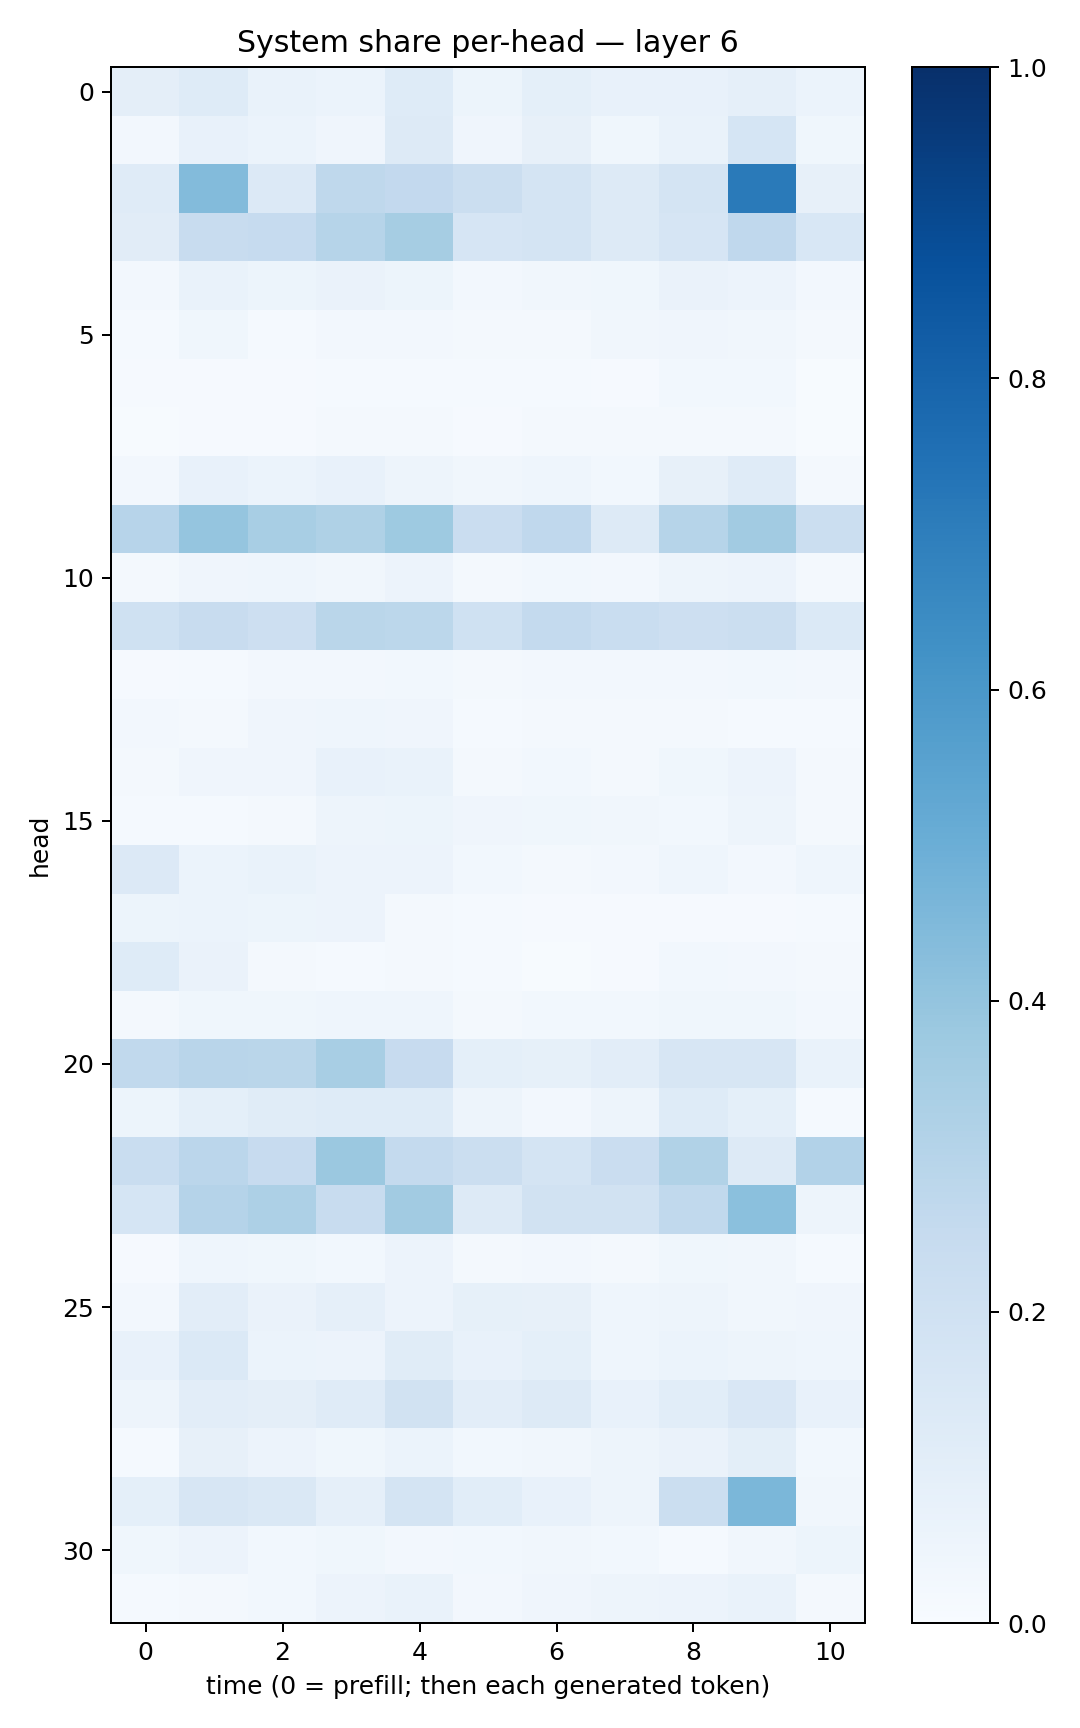

The table this chart was drawn from, first rows:
0.097459845, 0.121597044, 0.066412166, 0.061581176, 0.12194103, 0.05152354, 0.090838075, 0.07605437, 0.07544674, 0.08958625, 0.059815872
0.02447, 0.07785, 0.06002, 0.04266, 0.1278, 0.04274, 0.07846, 0.03801, 0.06934, 0.1685, 0.03639
0.1203, 0.4392, 0.135, 0.2712, 0.2585, 0.2249, 0.1731, 0.1272, 0.1761, 0.713, 0.08178
0.1095, 0.2383, 0.2481, 0.299, 0.3488, 0.1655, 0.1738, 0.1298, 0.1656, 0.2675, 0.1546
0.02481, 0.06831, 0.05145, 0.0644, 0.0523, 0.0271, 0.03178, 0.03528, 0.06285, 0.05785, 0.02572
0.01561, 0.0357, 0.01419, 0.02433, 0.02703, 0.01762, 0.02188, 0.0347, 0.04063, 0.03404, 0.01599
0.01154, 0.01014, 0.008309, 0.01516, 0.01184, 0.01458, 0.01455, 0.009217, 0.02951, 0.0296, 0.004394
0.006669, 0.009811, 0.01027, 0.01725, 0.01585, 0.01058, 0.01978, 0.01682, 0.01593, 0.01879, 0.007411
0.02723, 0.07538, 0.05977, 0.07329, 0.04721, 0.03507, 0.0448, 0.02755, 0.07964, 0.1198, 0.01987
0.2968, 0.3955, 0.3416, 0.3212, 0.3731, 0.2291, 0.267, 0.1322, 0.2989, 0.3602, 0.219
0.01859, 0.03981, 0.04622, 0.03156, 0.05483, 0.01595, 0.03068, 0.02427, 0.0496, 0.0583, 0.01827
0.202, 0.2352, 0.2121, 0.2881, 0.279, 0.2025, 0.2565, 0.2323, 0.2141, 0.2247, 0.1399
0.008327, 0.01341, 0.02401, 0.02652, 0.03009, 0.01616, 0.0243, 0.027, 0.02423, 0.02856, 0.02562
0.02463, 0.02293, 0.04154, 0.04471, 0.04177, 0.0125, 0.01783, 0.02223, 0.02128, 0.01475, 0.01302
0.01814, 0.04263, 0.041, 0.07104, 0.06828, 0.02271, 0.0275, 0.01783, 0.03841, 0.05663, 0.01962
0.01475, 0.0152, 0.01626, 0.04911, 0.05276, 0.04082, 0.03705, 0.03515, 0.03072, 0.04859, 0.01673
0.1362, 0.06177, 0.06655, 0.05539, 0.05587, 0.03071, 0.0166, 0.02407, 0.04675, 0.02696, 0.0457
0.05136, 0.05877, 0.05394, 0.05658, 0.02342, 0.01561, 0.01111, 0.0105, 0.01097, 0.00856, 0.01413
0.1237, 0.06503, 0.01634, 0.01402, 0.01876, 0.01295, 0.006112, 0.00836, 0.02944, 0.02616, 0.02069
0.01971, 0.03702, 0.03717, 0.04306, 0.04378, 0.02147, 0.02778, 0.03124, 0.03594, 0.03681, 0.02688
0.2631, 0.2901, 0.2852, 0.3421, 0.2453, 0.09087, 0.08307, 0.1049, 0.1577, 0.1623, 0.0691
0.05357, 0.09045, 0.1134, 0.1221, 0.1212, 0.0492, 0.02631, 0.04964, 0.1229, 0.09263, 0.01373
0.2318, 0.2815, 0.2442, 0.3814, 0.2564, 0.224, 0.1776, 0.23, 0.3152, 0.1253, 0.3121
0.1683, 0.3034, 0.3245, 0.2383, 0.3622, 0.1265, 0.1885, 0.1949, 0.2623, 0.4199, 0.04814
0.009812, 0.04517, 0.0357, 0.02984, 0.05514, 0.01982, 0.02384, 0.02315, 0.03729, 0.03477, 0.01459
0.02698, 0.1026, 0.06292, 0.08927, 0.05741, 0.08353, 0.07832, 0.04415, 0.05036, 0.03279, 0.03929
0.07778, 0.1377, 0.06052, 0.05624, 0.117, 0.0731, 0.09113, 0.0465, 0.05955, 0.04821, 0.04301
0.04958, 0.1023, 0.09386, 0.1199, 0.1894, 0.103, 0.1282, 0.07381, 0.1062, 0.1494, 0.07382
0.0148, 0.07965, 0.05776, 0.036, 0.05952, 0.02891, 0.03508, 0.04851, 0.06568, 0.09865, 0.02859
0.09172, 0.1585, 0.1477, 0.08705, 0.1747, 0.1088, 0.07573, 0.04778, 0.2242, 0.4603, 0.03355
0.03796, 0.05732, 0.02884, 0.03743, 0.02691, 0.02947, 0.03198, 0.03074, 0.01537, 0.03466, 0.0531
0.01467, 0.02161, 0.0294, 0.05684, 0.06894, 0.02415, 0.03955, 0.0498, 0.05719, 0.06881, 0.02244
